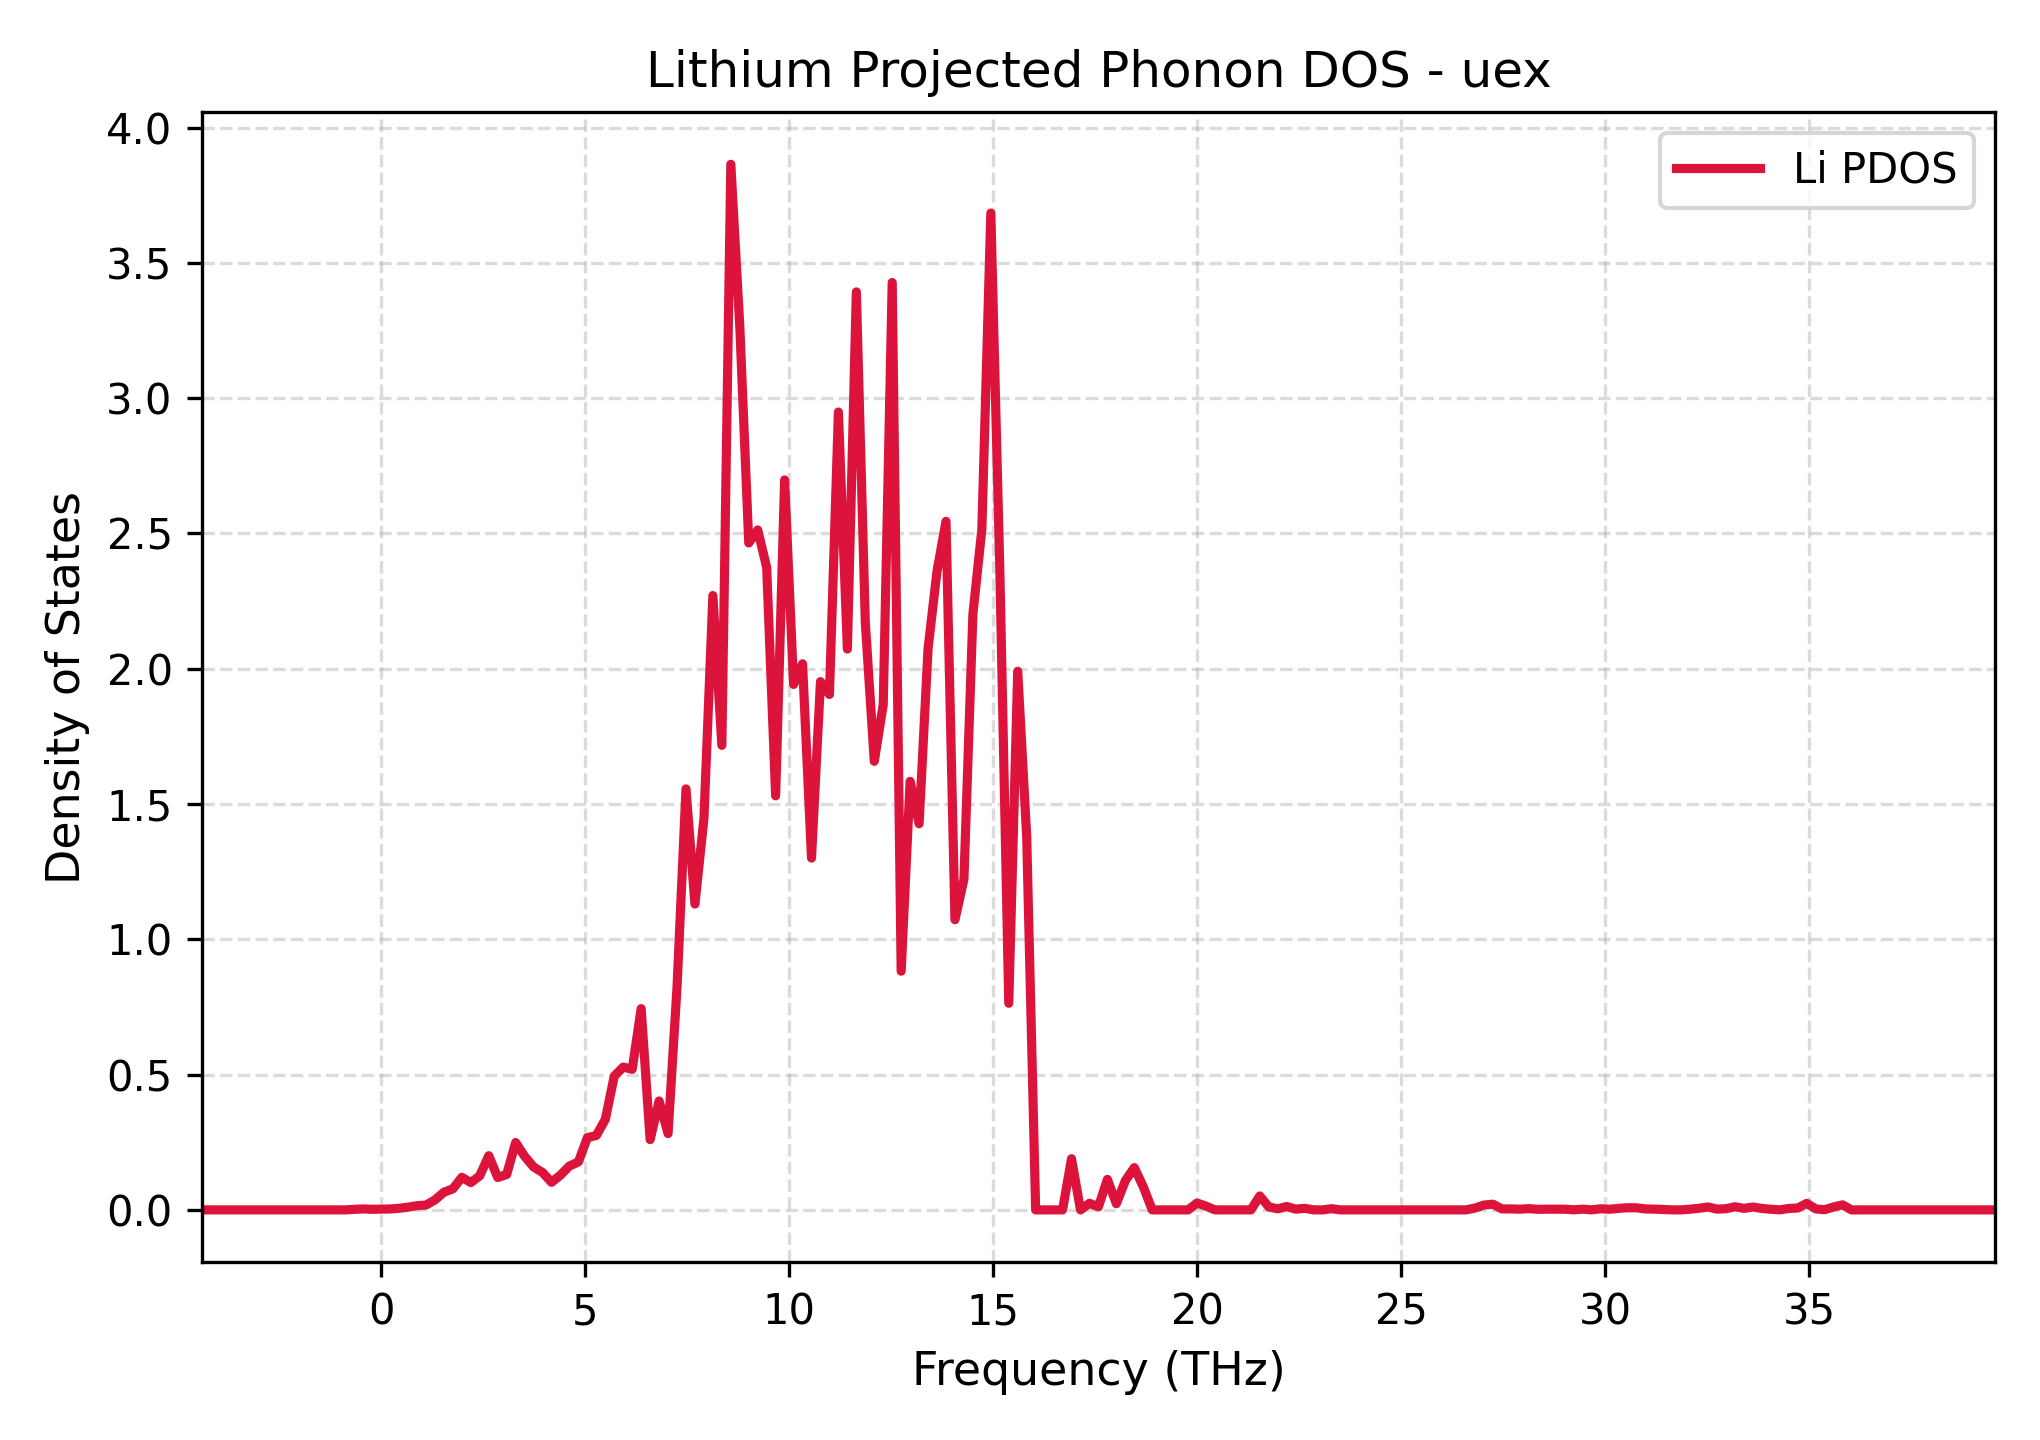

Source data for this figure (header and first rows):
Frequency_THz, Lithium_PDOS
-4.398, 0.0
-4.178, 0.0
-3.958, 0.0
-3.739, 0.0
-3.519, 0.0
-3.299, 0.0
-3.079, 0.0
-2.86, 0.0
-2.64, 0.0
-2.42, 0.0
-2.2, 0.0
-1.981, 0.0
-1.761, 0.0
-1.541, 0.0
-1.321, 0.0
-1.102, 0.0
-0.8818, 0.0
-0.6621, 0.002057
-0.4423, 0.003569
-0.2226, 0.002117
-0.002844, 0.002807
0.2169, 0.00342
0.4367, 0.005868
0.6564, 0.01011
0.8761, 0.01563
1.096, 0.01772
1.316, 0.03682
1.535, 0.0652
1.755, 0.07781
1.975, 0.1204
2.195, 0.1009
2.414, 0.1261
2.634, 0.2003
2.854, 0.1197
3.074, 0.1308
3.293, 0.2491
3.513, 0.1983
3.733, 0.1587
3.953, 0.1382
4.172, 0.1019
4.392, 0.1285
4.612, 0.1622
4.832, 0.1772
5.051, 0.267
5.271, 0.2751
5.491, 0.3343
5.711, 0.4945
5.93, 0.5278
6.15, 0.5196
6.37, 0.7439
6.59, 0.2597
6.809, 0.4025
7.029, 0.2821
7.249, 0.8232
7.469, 1.556
7.688, 1.131
7.908, 1.446
8.128, 2.271
8.348, 1.717
8.567, 3.865
... 141 more rows
